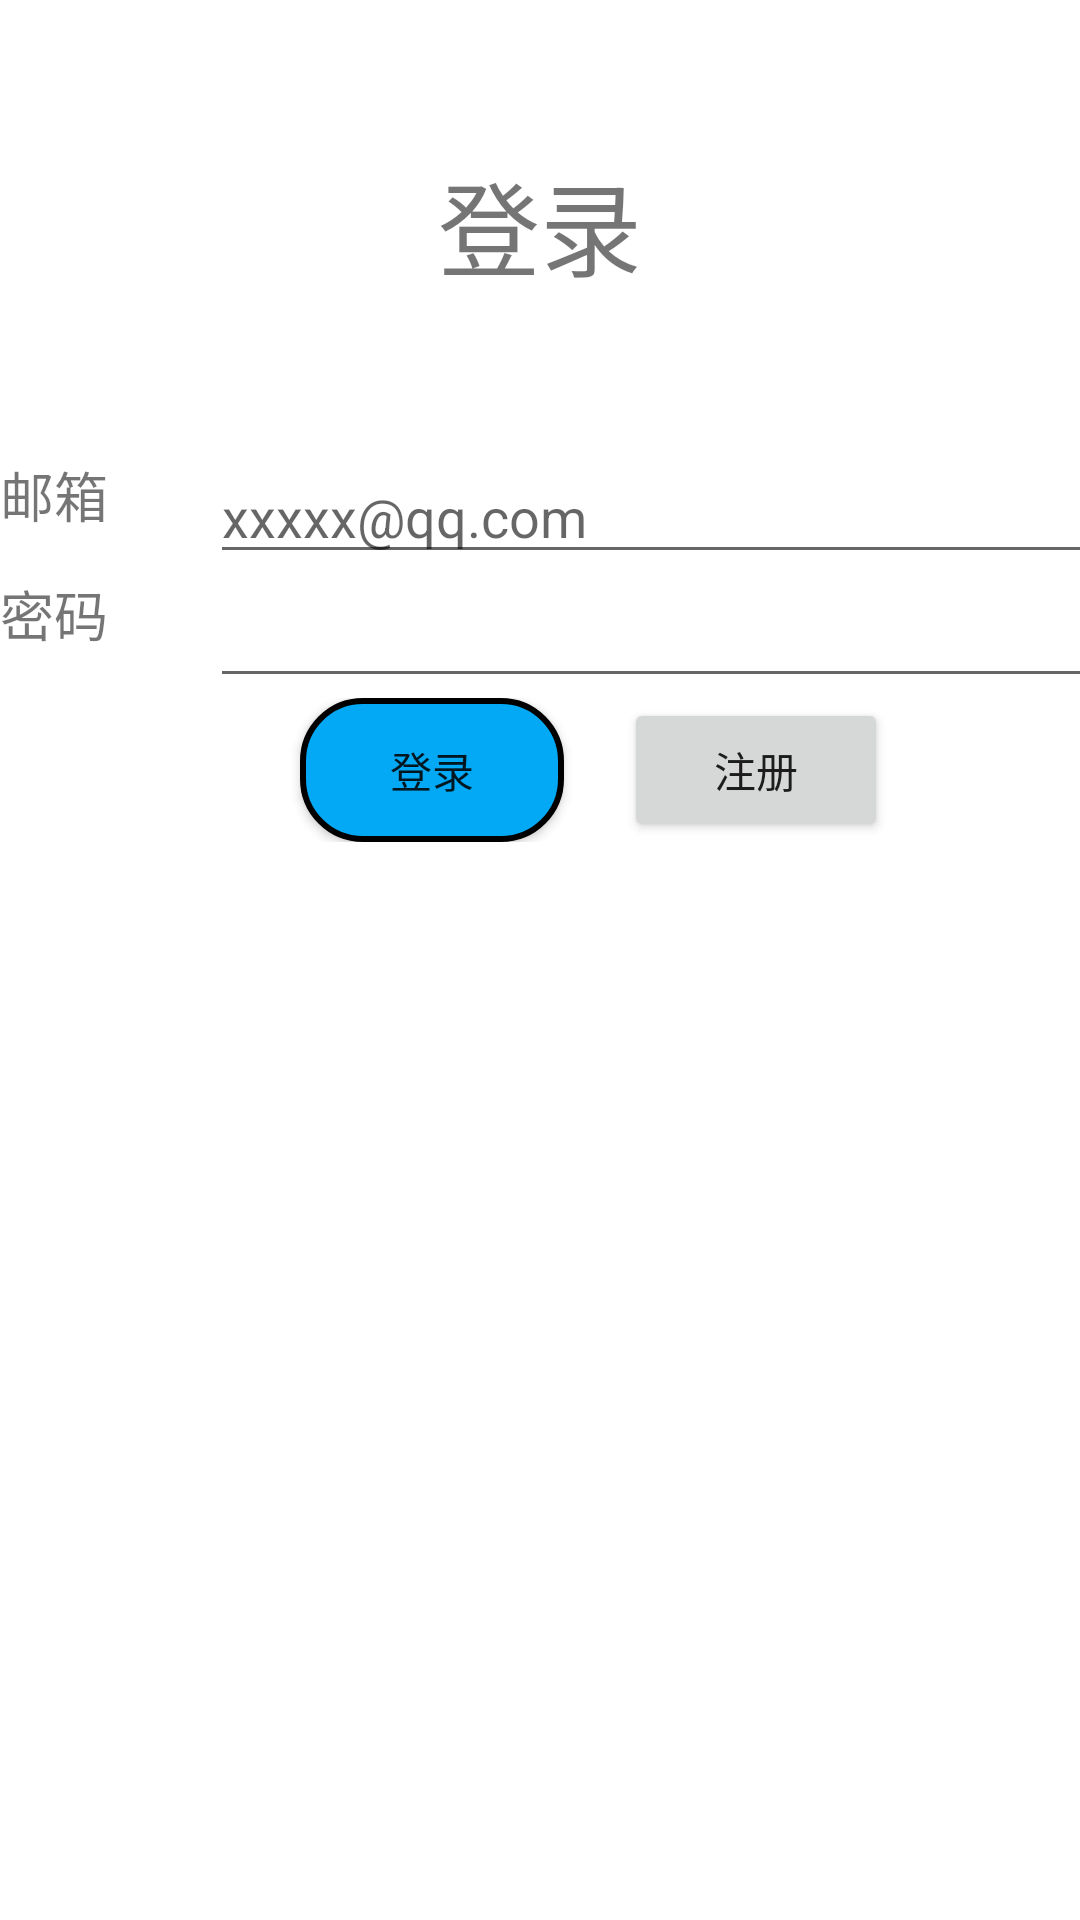

Android layout source for this screen:
<!-- AndroidManifest.xml: application theme Theme.Class08project -->
<!-- res/layout/activity_login.xml -->
<?xml version="1.0" encoding="utf-8"?>
<LinearLayout xmlns:android="http://schemas.android.com/apk/res/android"
              xmlns:app="http://schemas.android.com/apk/res-auto" android:orientation="vertical"
              android:layout_width="match_parent"
              android:layout_height="match_parent">
    <TextView
            android:id="@+id/banner"
            android:text="登录"
            android:layout_width="match_parent"
            android:layout_height="150dp"
            android:textSize="34sp"
            android:gravity="center"/>

    
    
    
    
    
    

    <LinearLayout android:layout_width="match_parent" android:layout_height="wrap_content">
        <TextView
                android:id="@+id/email_text_view" android:text="邮箱"
                android:layout_width="70dp" android:layout_height="30dp"
                android:textSize="18sp" android:layout_gravity="center_horizontal" android:gravity="center_vertical"/>
        <EditText
                android:id="@+id/email_edit_text" android:inputType="text"
                android:layout_width="300dp" android:layout_height="wrap_content"
                android:hint="xxxxx@qq.com"/>
    </LinearLayout>

    <LinearLayout android:layout_width="match_parent" android:layout_height="wrap_content">
        <TextView
                android:id="@+id/password_text_view" android:text="密码"
                android:layout_width="70dp" android:layout_height="30dp"
                android:textSize="18sp"/>
        <EditText
                android:id="@+id/password_edit_text" android:inputType="textPassword"
                android:layout_width="300dp" android:layout_height="wrap_content"
                android:layout_gravity="center_horizontal"/>
    </LinearLayout>

    <LinearLayout android:layout_width="match_parent" android:layout_height="wrap_content">
        <Button
                android:background="@drawable/button_action_01"
                android:id="@+id/login" android:text="登录"
                android:layout_width="wrap_content"
                android:layout_height="wrap_content"
                android:layout_marginLeft="100dp"
        />
        <Button
                android:id="@+id/register" android:text="注册"
                android:layout_width="wrap_content" android:layout_height="wrap_content"
                android:layout_marginLeft="20dp"
        />
    </LinearLayout>


    <TextView
            android:id="@+id/result" android:textSize="18sp"
            android:layout_width="match_parent" android:layout_height="wrap_content"/>

    <ImageView
            android:id="@+id/imageView"
            android:layout_width="match_parent"
            android:layout_height="wrap_content"
            android:src="@drawable/shizi" android:visibility="invisible"/>
</LinearLayout>
<!-- resources referenced by this layout -->
<resources>
  <!-- drawable button_action_01 (drawable) -->
  <?xml version="1.0" encoding="utf-8"?>
  <selector xmlns:android="http://schemas.android.com/apk/res/android">
      <item android:drawable="@drawable/button_down"
            android:state_pressed="true" />
      <item android:drawable="@drawable/button_up"
            android:state_pressed="false" />
  </selector>
  <style name="Theme.Class08project" parent="Theme.MaterialComponents.DayNight.DarkActionBar">
          
          <item name="colorPrimary">#2196F3</item>
          <item name="colorPrimaryVariant">#3F51B5</item>
          <item name="colorOnPrimary">@color/white</item>
          
          <item name="colorSecondary">#4CAF50</item>
          <item name="colorSecondaryVariant">#009688</item>
          <item name="colorOnSecondary">@color/black</item>
          
          <item name="android:statusBarColor" tools:targetApi="l">?attr/colorPrimaryVariant</item>
          
      </style>
  <!-- drawable button_down (drawable) -->
  <?xml version="1.0" encoding="utf-8"?>
  <shape xmlns:android="http://schemas.android.com/apk/res/android">
      <solid android:color="#00BCD4"/>
      <corners android:radius="20dp" />
      <stroke android:width="2dp" />
  </shape>
  <!-- drawable button_up (drawable) -->
  <?xml version="1.0" encoding="utf-8"?>
  <shape xmlns:android="http://schemas.android.com/apk/res/android">
      <solid android:color="#03A9F4"/>
      <corners android:radius="20dp" />
      <stroke android:width="2dp" />
  </shape>
  <!-- not gathered from this repository: default colours our renderer supplied (Android Studio template values) -->
  <color name="black">#FF000000</color>
  <color name="white">#FFFFFFFF</color>
</resources>
